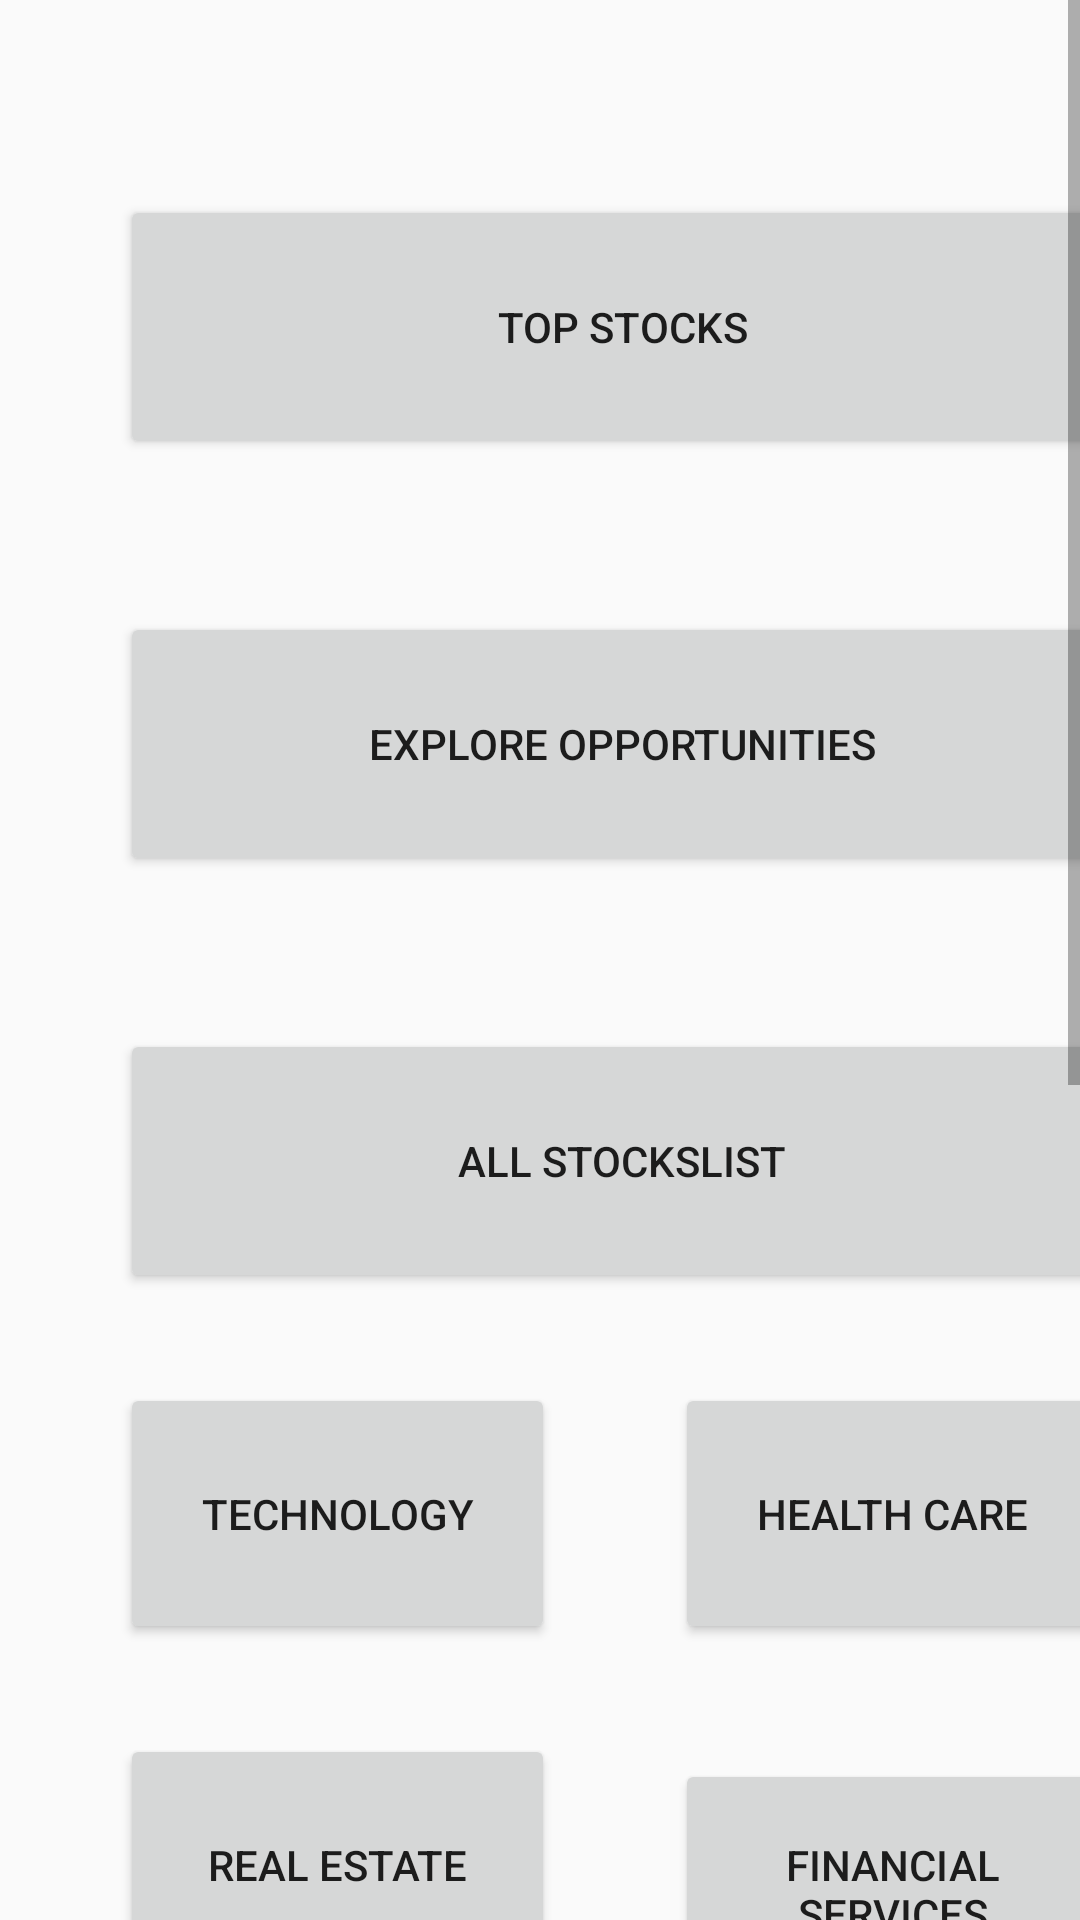

Here is an Android app screen rendered from its layout file. Give the layout XML and the strings, colors and styles it references.
<!-- AndroidManifest.xml: application theme AppTheme -->
<!-- res/layout/activity_main.xml -->
<?xml version="1.0" encoding="utf-8"?>
<RelativeLayout xmlns:android="http://schemas.android.com/apk/res/android"
    xmlns:app="http://schemas.android.com/apk/res-auto"
    xmlns:tools="http://schemas.android.com/tools"
    android:layout_width="match_parent"
    android:layout_height="match_parent"
    android:orientation="vertical"
    tools:context=".presentation.MainActivity">

    <ScrollView
        android:layout_width="match_parent"
        android:layout_height="match_parent" >

        <LinearLayout
            android:layout_width="match_parent"
            android:layout_height="wrap_content"
            android:orientation="vertical">

            <Button
                android:id="@+id/TopStocks"
                android:layout_width="335dp"
                android:layout_height="88dp"
                android:layout_marginStart="40dp"
                android:layout_marginLeft="40dp"
                android:layout_marginTop="65dp"
                android:layout_marginEnd="40dp"
                android:layout_marginRight="40dp"
                android:layout_marginBottom="51dp"
                android:text="@string/topstock"
                android:onClick="onTopStockClick"
                >
            </Button>

            <Button
                android:id="@+id/explore"
                android:layout_width="335dp"
                android:layout_height="88dp"
                android:layout_marginStart="40dp"
                android:layout_marginLeft="40dp"
                android:layout_marginEnd="40dp"
                android:layout_marginRight="40dp"
                android:layout_marginBottom="51dp"
                android:text="@string/explorer"
                android:onClick="onExploreClick"
                />

            <Button
                android:layout_width="335dp"
                android:layout_height="88dp"
                android:layout_marginStart="40dp"
                android:layout_marginLeft="40dp"
                android:layout_marginEnd="40dp"
                android:layout_marginRight="40dp"
                android:text="ALL STOCKSLIST"
                >
            </Button>


            <LinearLayout
                android:layout_width="match_parent"
                android:layout_height="match_parent"
                android:orientation="vertical">

                <LinearLayout
                    android:layout_width="match_parent"
                    android:layout_height="match_parent"
                    android:orientation="horizontal">
                    <Button
                        android:id="@+id/tech"
                        android:layout_width="145dp"
                        android:layout_height="87dp"
                        android:layout_marginTop="30dp"
                        android:layout_marginLeft="40dp"
                        android:layout_marginRight="40dp"
                        android:text="@string/Technology"
                        />

                    <Button
                        android:id="@+id/healthCare"
                        android:layout_width="145dp"
                        android:layout_height="87dp"
                        android:layout_marginTop="30dp"
                        android:layout_marginRight="40dp"
                        android:text="@string/Health_Care"
                        android:layout_marginEnd="40dp"/>
                </LinearLayout>

                <LinearLayout
                    android:layout_width="match_parent"
                    android:layout_height="match_parent"
                    android:orientation="horizontal">
                    <Button
                        android:id="@+id/RealEstate"
                        android:layout_width="145dp"
                        android:layout_height="87dp"
                        android:layout_marginTop="30dp"
                        android:layout_marginLeft="40dp"
                        android:layout_marginRight="40dp"
                        android:text="@string/real_estate"
                        />

                    <Button
                        android:id="@+id/financial"
                        android:layout_width="145dp"
                        android:layout_height="87dp"
                        android:layout_marginTop="30dp"
                        android:layout_marginRight="40dp"
                        android:text="@string/financial_services"
                        android:layout_marginEnd="40dp" />
                </LinearLayout>

                <LinearLayout
                    android:layout_width="match_parent"
                    android:layout_height="match_parent"
                    android:orientation="horizontal">
                    <Button
                        android:id="@+id/ConsumerCyclical"
                        android:layout_width="145dp"
                        android:layout_height="87dp"
                        android:layout_marginTop="30dp"
                        android:layout_marginLeft="40dp"
                        android:layout_marginRight="40dp"
                        android:text="@string/consumer_cyclical"
                        />

                    <Button
                        android:id="@+id/BasicMaterials"
                        android:layout_width="145dp"
                        android:layout_height="87dp"
                        android:layout_marginTop="30dp"
                        android:layout_marginRight="40dp"
                        android:text="@string/basic_materials"
                        android:layout_marginEnd="40dp" />
                </LinearLayout>
                <LinearLayout
                    android:layout_width="match_parent"
                    android:layout_height="match_parent"
                    android:orientation="horizontal">
                    <Button
                        android:id="@+id/ConsumerDefensive"
                        android:layout_width="145dp"
                        android:layout_height="87dp"
                        android:layout_marginTop="30dp"
                        android:layout_marginLeft="40dp"
                        android:layout_marginRight="40dp"
                        android:text="@string/consumer_defensive"
                        />

                    <Button
                        android:id="@+id/Utilities"
                        android:layout_width="145dp"
                        android:layout_height="87dp"
                        android:layout_marginTop="30dp"
                        android:layout_marginRight="40dp"
                        android:text="@string/utilities"
                        android:layout_marginEnd="40dp" />
                </LinearLayout>
                <LinearLayout
                    android:layout_width="match_parent"
                    android:layout_height="match_parent"
                    android:orientation="horizontal">
                    <Button
                        android:id="@+id/Communication"
                        android:layout_width="145dp"
                        android:layout_height="87dp"
                        android:layout_marginTop="30dp"
                        android:layout_marginLeft="40dp"
                        android:layout_marginRight="40dp"
                        android:text="@string/communications_services"
                        />

                    <Button
                        android:id="@+id/Energy"
                        android:layout_width="145dp"
                        android:layout_height="87dp"
                        android:layout_marginTop="30dp"
                        android:layout_marginRight="40dp"
                        android:text="@string/energy"
                        android:layout_marginEnd="40dp" />
                </LinearLayout>
                <LinearLayout
                    android:layout_width="match_parent"
                    android:layout_height="match_parent"
                    android:orientation="horizontal">
                    <Button
                        android:id="@+id/Industrials"
                        android:layout_width="145dp"
                        android:layout_height="87dp"
                        android:layout_marginTop="30dp"
                        android:layout_marginLeft="40dp"
                        android:layout_marginRight="40dp"
                        android:text="@string/industrials"
                        />
                </LinearLayout>
            </LinearLayout>
        </LinearLayout>
    </ScrollView>
</RelativeLayout>
<!-- resources referenced by this layout -->
<resources>
  <string name="Health_Care">Health Care</string>
  <string name="Technology">Technology</string>
  <string name="basic_materials">Basic materials</string>
  <string name="communications_services">Communications Services</string>
  <string name="consumer_cyclical">Consumer cyclical</string>
  <string name="consumer_defensive">Consumer defensive</string>
  <string name="energy">Energy</string>
  <string name="explorer">Explore opportunities</string>
  <string name="financial_services">Financial Services</string>
  <string name="industrials">Industrials</string>
  <string name="real_estate">Real Estate</string>
  <string name="topstock">Top Stocks</string>
  <string name="utilities">Utilities</string>
  <style name="AppTheme" parent="Theme.AppCompat.Light.DarkActionBar">
          
          <item name="colorPrimary">@color/colorPrimary</item>
          <item name="colorPrimaryDark">@color/colorPrimaryDark</item>
          <item name="colorAccent">@color/colorAccent</item>
      </style>
  <!-- not gathered from this repository: default colours our renderer supplied (Android Studio template values) -->
  <color name="colorPrimary">#FF6200EE</color>
  <color name="colorPrimaryDark">#FF3700B3</color>
  <color name="colorAccent">#FF03DAC5</color>
</resources>
